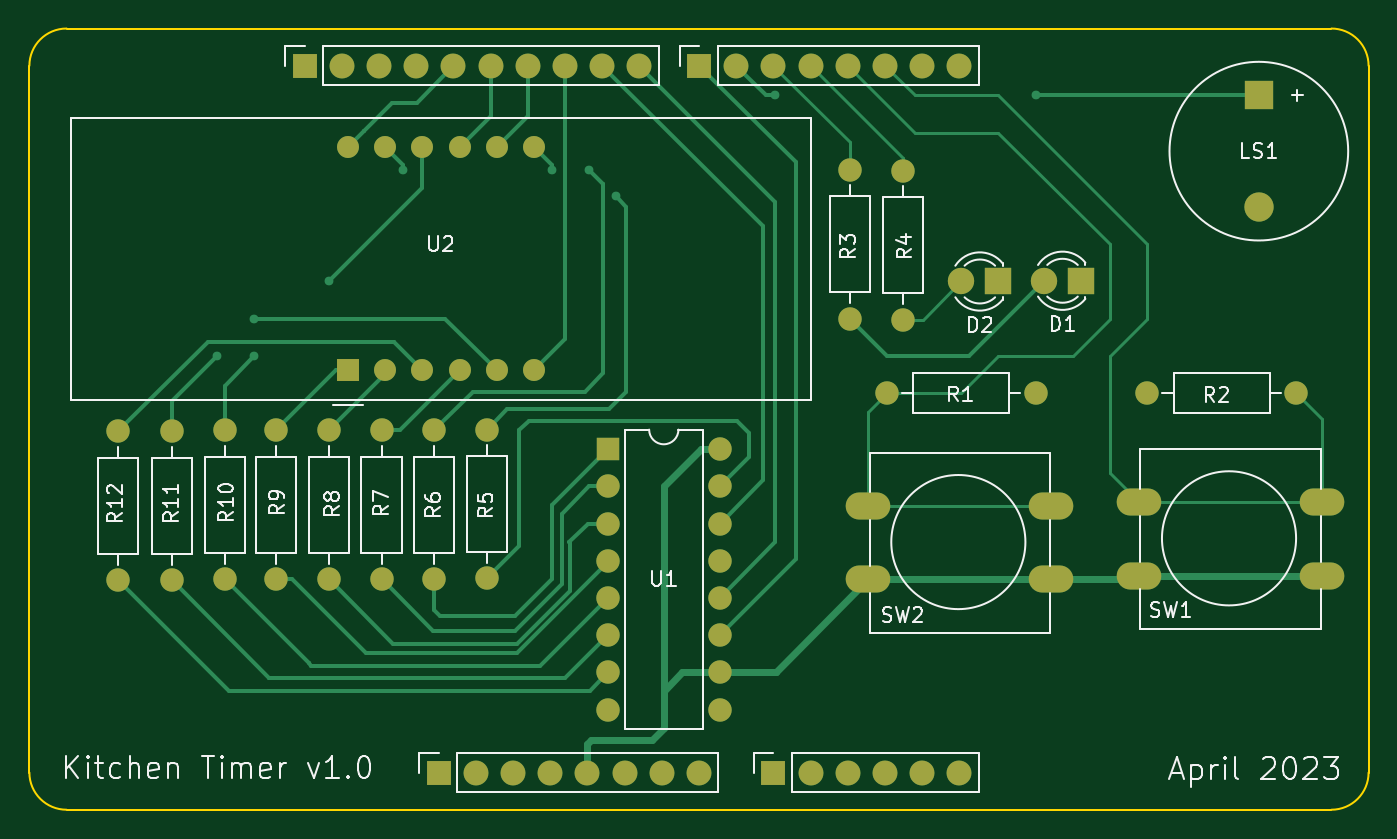
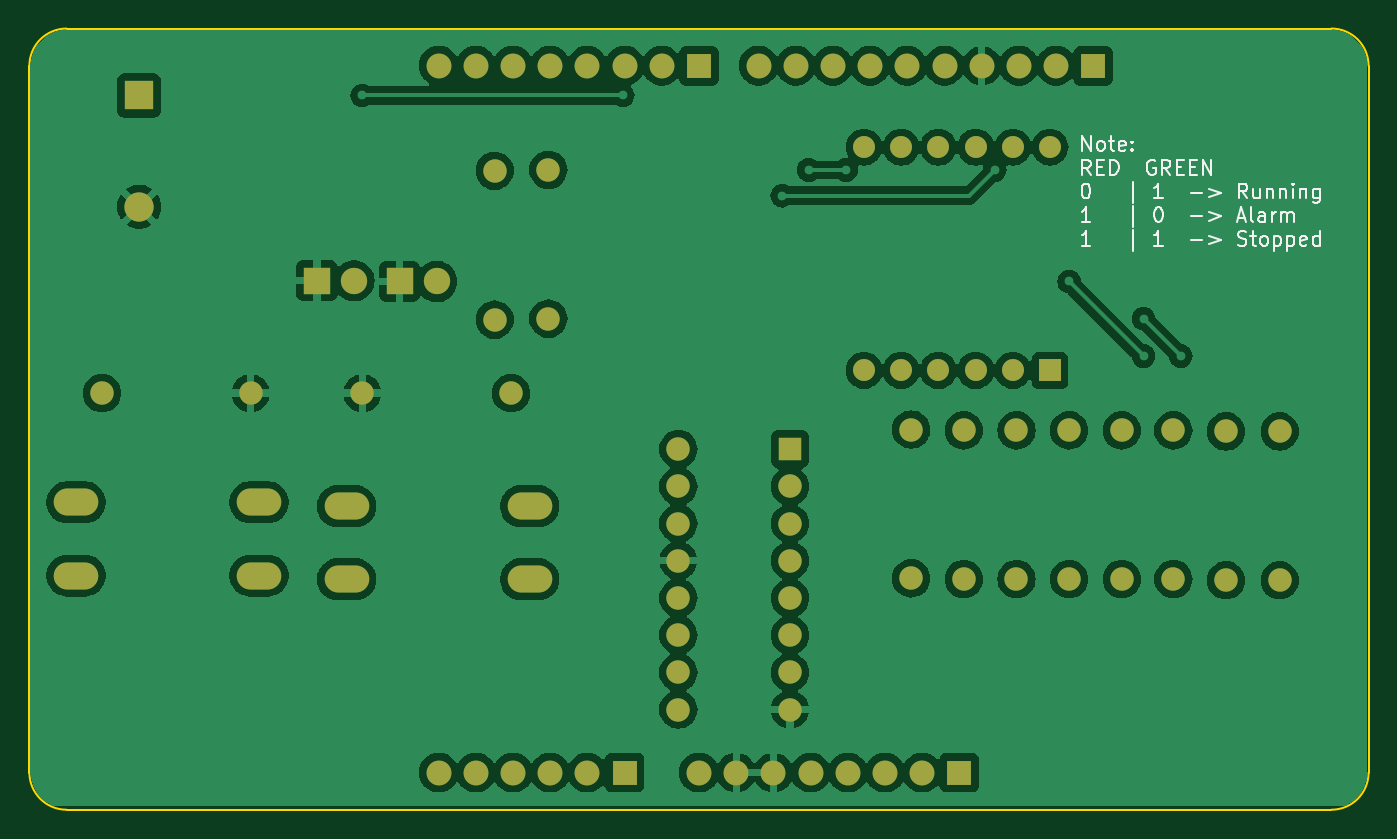
Circuit board: 9 layer files. Board 91.4 x 53.3 mm.
- bottom_copper: Arduino_Uno_Kitchen_Timer-B_Cu.gbr (125565 bytes)
- bottom_mask: Arduino_Uno_Kitchen_Timer-B_Mask.gbr (3839 bytes)
- paste: Arduino_Uno_Kitchen_Timer-B_Paste.gbr (472 bytes)
- bottom_silk: Arduino_Uno_Kitchen_Timer-B_Silkscreen.gbr (19047 bytes)
- outline: Arduino_Uno_Kitchen_Timer-Edge_Cuts.gbr (1008 bytes)
- top_copper: Arduino_Uno_Kitchen_Timer-F_Cu.gbr (15842 bytes)
- top_mask: Arduino_Uno_Kitchen_Timer-F_Mask.gbr (3839 bytes)
- paste: Arduino_Uno_Kitchen_Timer-F_Paste.gbr (472 bytes)
- top_silk: Arduino_Uno_Kitchen_Timer-F_Silkscreen.gbr (41619 bytes)

=== bottom_copper: Arduino_Uno_Kitchen_Timer-B_Cu.gbr (125565 bytes, source omitted) ===
=== bottom_mask: Arduino_Uno_Kitchen_Timer-B_Mask.gbr ===
%TF.GenerationSoftware,KiCad,Pcbnew,7.0.1-0*%
%TF.CreationDate,2023-04-12T16:12:07-06:00*%
%TF.ProjectId,Arduino_Uno_Kitchen_Timer,41726475-696e-46f5-9f55-6e6f5f4b6974,rev?*%
%TF.SameCoordinates,Original*%
%TF.FileFunction,Soldermask,Bot*%
%TF.FilePolarity,Negative*%
%FSLAX46Y46*%
G04 Gerber Fmt 4.6, Leading zero omitted, Abs format (unit mm)*
G04 Created by KiCad (PCBNEW 7.0.1-0) date 2023-04-12 16:12:07*
%MOMM*%
%LPD*%
G01*
G04 APERTURE LIST*
%ADD10R,1.700000X1.700000*%
%ADD11O,1.700000X1.700000*%
%ADD12C,1.600000*%
%ADD13O,1.600000X1.600000*%
%ADD14O,3.048000X1.850000*%
%ADD15R,1.600000X1.600000*%
%ADD16R,1.800000X1.800000*%
%ADD17C,1.800000*%
%ADD18R,2.000000X2.000000*%
%ADD19C,2.000000*%
%ADD20R,1.500000X1.500000*%
%ADD21C,1.500000*%
G04 APERTURE END LIST*
D10*
%TO.C,J2*%
X145669000Y-51088000D03*
D11*
X148209000Y-51088000D03*
X150749000Y-51088000D03*
X153289000Y-51088000D03*
X155829000Y-51088000D03*
X158369000Y-51088000D03*
X160909000Y-51088000D03*
X163449000Y-51088000D03*
X165989000Y-51088000D03*
X168529000Y-51088000D03*
%TD*%
D12*
%TO.C,R10*%
X140207994Y-86139996D03*
D13*
X140207994Y-75979996D03*
%TD*%
D14*
%TO.C,SW1*%
X215134088Y-85896641D03*
X202634088Y-85896641D03*
X215134088Y-80896641D03*
X202634088Y-80896641D03*
%TD*%
%TO.C,SW2*%
X196651913Y-86152023D03*
X184151913Y-86152023D03*
X196651913Y-81152023D03*
X184151913Y-81152023D03*
%TD*%
D12*
%TO.C,R8*%
X147320000Y-86140000D03*
D13*
X147320000Y-75980000D03*
%TD*%
D12*
%TO.C,R2*%
X213360000Y-73440000D03*
D13*
X203200000Y-73440000D03*
%TD*%
D15*
%TO.C,U1*%
X166380000Y-77265000D03*
D13*
X166380000Y-79805000D03*
X166380000Y-82345000D03*
X166380000Y-84885000D03*
X166380000Y-87425000D03*
X166380000Y-89965000D03*
X166380000Y-92505000D03*
X166380000Y-95045000D03*
X174000000Y-95045000D03*
X174000000Y-92505000D03*
X174000000Y-89965000D03*
X174000000Y-87425000D03*
X174000000Y-84885000D03*
X174000000Y-82345000D03*
X174000000Y-79805000D03*
X174000000Y-77265000D03*
%TD*%
D12*
%TO.C,R11*%
X136612913Y-86218150D03*
D13*
X136612913Y-76058150D03*
%TD*%
D12*
%TO.C,R4*%
X186538923Y-58262499D03*
D13*
X186538923Y-68422499D03*
%TD*%
D16*
%TO.C,D1*%
X198685096Y-65770438D03*
D17*
X196145096Y-65770438D03*
%TD*%
D10*
%TO.C,J4*%
X172593000Y-51088000D03*
D11*
X175133000Y-51088000D03*
X177673000Y-51088000D03*
X180213000Y-51088000D03*
X182753000Y-51088000D03*
X185293000Y-51088000D03*
X187833000Y-51088000D03*
X190373000Y-51088000D03*
%TD*%
D12*
%TO.C,R6*%
X154510160Y-86140000D03*
D13*
X154510160Y-75980000D03*
%TD*%
D12*
%TO.C,R5*%
X158107517Y-86088651D03*
D13*
X158107517Y-75928651D03*
%TD*%
D12*
%TO.C,R7*%
X150915080Y-86139996D03*
D13*
X150915080Y-75979996D03*
%TD*%
D18*
%TO.C,LS1*%
X210820000Y-53120000D03*
D19*
X210820000Y-60720000D03*
%TD*%
D20*
%TO.C,U2*%
X148622168Y-71885789D03*
D21*
X151162168Y-71885789D03*
X153702168Y-71885789D03*
X156242168Y-71885789D03*
X158782168Y-71885789D03*
X161322168Y-71885789D03*
X161322168Y-56645789D03*
X158782168Y-56645789D03*
X156242168Y-56645789D03*
X153702168Y-56645789D03*
X151162168Y-56645789D03*
X148622168Y-56645789D03*
%TD*%
D12*
%TO.C,R1*%
X185420000Y-73440000D03*
D13*
X195580000Y-73440000D03*
%TD*%
D12*
%TO.C,R9*%
X143724920Y-86140000D03*
D13*
X143724920Y-75980000D03*
%TD*%
D12*
%TO.C,R12*%
X132939679Y-86218154D03*
D13*
X132939679Y-76058154D03*
%TD*%
D16*
%TO.C,D2*%
X193040000Y-65820000D03*
D17*
X190500000Y-65820000D03*
%TD*%
D12*
%TO.C,R3*%
X182880000Y-58197666D03*
D13*
X182880000Y-68357666D03*
%TD*%
D10*
%TO.C,J1*%
X154813000Y-99348000D03*
D11*
X157353000Y-99348000D03*
X159893000Y-99348000D03*
X162433000Y-99348000D03*
X164973000Y-99348000D03*
X167513000Y-99348000D03*
X170053000Y-99348000D03*
X172593000Y-99348000D03*
%TD*%
D10*
%TO.C,J3*%
X177673000Y-99348000D03*
D11*
X180213000Y-99348000D03*
X182753000Y-99348000D03*
X185293000Y-99348000D03*
X187833000Y-99348000D03*
X190373000Y-99348000D03*
%TD*%
M02*

=== paste: Arduino_Uno_Kitchen_Timer-B_Paste.gbr ===
%TF.GenerationSoftware,KiCad,Pcbnew,7.0.1-0*%
%TF.CreationDate,2023-04-12T16:12:06-06:00*%
%TF.ProjectId,Arduino_Uno_Kitchen_Timer,41726475-696e-46f5-9f55-6e6f5f4b6974,rev?*%
%TF.SameCoordinates,Original*%
%TF.FileFunction,Paste,Bot*%
%TF.FilePolarity,Positive*%
%FSLAX46Y46*%
G04 Gerber Fmt 4.6, Leading zero omitted, Abs format (unit mm)*
G04 Created by KiCad (PCBNEW 7.0.1-0) date 2023-04-12 16:12:06*
%MOMM*%
%LPD*%
G01*
G04 APERTURE LIST*
G04 APERTURE END LIST*
M02*

=== bottom_silk: Arduino_Uno_Kitchen_Timer-B_Silkscreen.gbr (19047 bytes, source omitted) ===
=== outline: Arduino_Uno_Kitchen_Timer-Edge_Cuts.gbr ===
%TF.GenerationSoftware,KiCad,Pcbnew,7.0.1-0*%
%TF.CreationDate,2023-04-12T16:12:07-06:00*%
%TF.ProjectId,Arduino_Uno_Kitchen_Timer,41726475-696e-46f5-9f55-6e6f5f4b6974,rev?*%
%TF.SameCoordinates,Original*%
%TF.FileFunction,Profile,NP*%
%FSLAX46Y46*%
G04 Gerber Fmt 4.6, Leading zero omitted, Abs format (unit mm)*
G04 Created by KiCad (PCBNEW 7.0.1-0) date 2023-04-12 16:12:07*
%MOMM*%
%LPD*%
G01*
G04 APERTURE LIST*
%TA.AperFunction,Profile*%
%ADD10C,0.150000*%
%TD*%
G04 APERTURE END LIST*
D10*
X215773000Y-101888000D02*
X129413000Y-101888000D01*
X215773000Y-101888000D02*
G75*
G03*
X218313000Y-99348000I0J2540000D01*
G01*
X126873000Y-99348000D02*
G75*
G03*
X129413000Y-101888000I2540000J0D01*
G01*
X126873000Y-99348000D02*
X126873000Y-51088000D01*
X218313000Y-51088000D02*
G75*
G03*
X215773000Y-48548000I-2540000J0D01*
G01*
X218313000Y-51088000D02*
X218313000Y-99348000D01*
X129413000Y-48548000D02*
X215773000Y-48548000D01*
X129413000Y-48548000D02*
G75*
G03*
X126873000Y-51088000I0J-2540000D01*
G01*
M02*

=== top_copper: Arduino_Uno_Kitchen_Timer-F_Cu.gbr (15842 bytes, source omitted) ===
=== top_mask: Arduino_Uno_Kitchen_Timer-F_Mask.gbr ===
%TF.GenerationSoftware,KiCad,Pcbnew,7.0.1-0*%
%TF.CreationDate,2023-04-12T16:12:06-06:00*%
%TF.ProjectId,Arduino_Uno_Kitchen_Timer,41726475-696e-46f5-9f55-6e6f5f4b6974,rev?*%
%TF.SameCoordinates,Original*%
%TF.FileFunction,Soldermask,Top*%
%TF.FilePolarity,Negative*%
%FSLAX46Y46*%
G04 Gerber Fmt 4.6, Leading zero omitted, Abs format (unit mm)*
G04 Created by KiCad (PCBNEW 7.0.1-0) date 2023-04-12 16:12:06*
%MOMM*%
%LPD*%
G01*
G04 APERTURE LIST*
%ADD10R,1.700000X1.700000*%
%ADD11O,1.700000X1.700000*%
%ADD12C,1.600000*%
%ADD13O,1.600000X1.600000*%
%ADD14O,3.048000X1.850000*%
%ADD15R,1.600000X1.600000*%
%ADD16R,1.800000X1.800000*%
%ADD17C,1.800000*%
%ADD18R,2.000000X2.000000*%
%ADD19C,2.000000*%
%ADD20R,1.500000X1.500000*%
%ADD21C,1.500000*%
G04 APERTURE END LIST*
D10*
%TO.C,J2*%
X145669000Y-51088000D03*
D11*
X148209000Y-51088000D03*
X150749000Y-51088000D03*
X153289000Y-51088000D03*
X155829000Y-51088000D03*
X158369000Y-51088000D03*
X160909000Y-51088000D03*
X163449000Y-51088000D03*
X165989000Y-51088000D03*
X168529000Y-51088000D03*
%TD*%
D12*
%TO.C,R10*%
X140207994Y-86139996D03*
D13*
X140207994Y-75979996D03*
%TD*%
D14*
%TO.C,SW1*%
X215134088Y-85896641D03*
X202634088Y-85896641D03*
X215134088Y-80896641D03*
X202634088Y-80896641D03*
%TD*%
%TO.C,SW2*%
X196651913Y-86152023D03*
X184151913Y-86152023D03*
X196651913Y-81152023D03*
X184151913Y-81152023D03*
%TD*%
D12*
%TO.C,R8*%
X147320000Y-86140000D03*
D13*
X147320000Y-75980000D03*
%TD*%
D12*
%TO.C,R2*%
X213360000Y-73440000D03*
D13*
X203200000Y-73440000D03*
%TD*%
D15*
%TO.C,U1*%
X166380000Y-77265000D03*
D13*
X166380000Y-79805000D03*
X166380000Y-82345000D03*
X166380000Y-84885000D03*
X166380000Y-87425000D03*
X166380000Y-89965000D03*
X166380000Y-92505000D03*
X166380000Y-95045000D03*
X174000000Y-95045000D03*
X174000000Y-92505000D03*
X174000000Y-89965000D03*
X174000000Y-87425000D03*
X174000000Y-84885000D03*
X174000000Y-82345000D03*
X174000000Y-79805000D03*
X174000000Y-77265000D03*
%TD*%
D12*
%TO.C,R11*%
X136612913Y-86218150D03*
D13*
X136612913Y-76058150D03*
%TD*%
D12*
%TO.C,R4*%
X186538923Y-58262499D03*
D13*
X186538923Y-68422499D03*
%TD*%
D16*
%TO.C,D1*%
X198685096Y-65770438D03*
D17*
X196145096Y-65770438D03*
%TD*%
D10*
%TO.C,J4*%
X172593000Y-51088000D03*
D11*
X175133000Y-51088000D03*
X177673000Y-51088000D03*
X180213000Y-51088000D03*
X182753000Y-51088000D03*
X185293000Y-51088000D03*
X187833000Y-51088000D03*
X190373000Y-51088000D03*
%TD*%
D12*
%TO.C,R6*%
X154510160Y-86140000D03*
D13*
X154510160Y-75980000D03*
%TD*%
D12*
%TO.C,R5*%
X158107517Y-86088651D03*
D13*
X158107517Y-75928651D03*
%TD*%
D12*
%TO.C,R7*%
X150915080Y-86139996D03*
D13*
X150915080Y-75979996D03*
%TD*%
D18*
%TO.C,LS1*%
X210820000Y-53120000D03*
D19*
X210820000Y-60720000D03*
%TD*%
D20*
%TO.C,U2*%
X148622168Y-71885789D03*
D21*
X151162168Y-71885789D03*
X153702168Y-71885789D03*
X156242168Y-71885789D03*
X158782168Y-71885789D03*
X161322168Y-71885789D03*
X161322168Y-56645789D03*
X158782168Y-56645789D03*
X156242168Y-56645789D03*
X153702168Y-56645789D03*
X151162168Y-56645789D03*
X148622168Y-56645789D03*
%TD*%
D12*
%TO.C,R1*%
X185420000Y-73440000D03*
D13*
X195580000Y-73440000D03*
%TD*%
D12*
%TO.C,R9*%
X143724920Y-86140000D03*
D13*
X143724920Y-75980000D03*
%TD*%
D12*
%TO.C,R12*%
X132939679Y-86218154D03*
D13*
X132939679Y-76058154D03*
%TD*%
D16*
%TO.C,D2*%
X193040000Y-65820000D03*
D17*
X190500000Y-65820000D03*
%TD*%
D12*
%TO.C,R3*%
X182880000Y-58197666D03*
D13*
X182880000Y-68357666D03*
%TD*%
D10*
%TO.C,J1*%
X154813000Y-99348000D03*
D11*
X157353000Y-99348000D03*
X159893000Y-99348000D03*
X162433000Y-99348000D03*
X164973000Y-99348000D03*
X167513000Y-99348000D03*
X170053000Y-99348000D03*
X172593000Y-99348000D03*
%TD*%
D10*
%TO.C,J3*%
X177673000Y-99348000D03*
D11*
X180213000Y-99348000D03*
X182753000Y-99348000D03*
X185293000Y-99348000D03*
X187833000Y-99348000D03*
X190373000Y-99348000D03*
%TD*%
M02*

=== paste: Arduino_Uno_Kitchen_Timer-F_Paste.gbr ===
%TF.GenerationSoftware,KiCad,Pcbnew,7.0.1-0*%
%TF.CreationDate,2023-04-12T16:12:06-06:00*%
%TF.ProjectId,Arduino_Uno_Kitchen_Timer,41726475-696e-46f5-9f55-6e6f5f4b6974,rev?*%
%TF.SameCoordinates,Original*%
%TF.FileFunction,Paste,Top*%
%TF.FilePolarity,Positive*%
%FSLAX46Y46*%
G04 Gerber Fmt 4.6, Leading zero omitted, Abs format (unit mm)*
G04 Created by KiCad (PCBNEW 7.0.1-0) date 2023-04-12 16:12:06*
%MOMM*%
%LPD*%
G01*
G04 APERTURE LIST*
G04 APERTURE END LIST*
M02*

=== top_silk: Arduino_Uno_Kitchen_Timer-F_Silkscreen.gbr (41619 bytes, source omitted) ===
